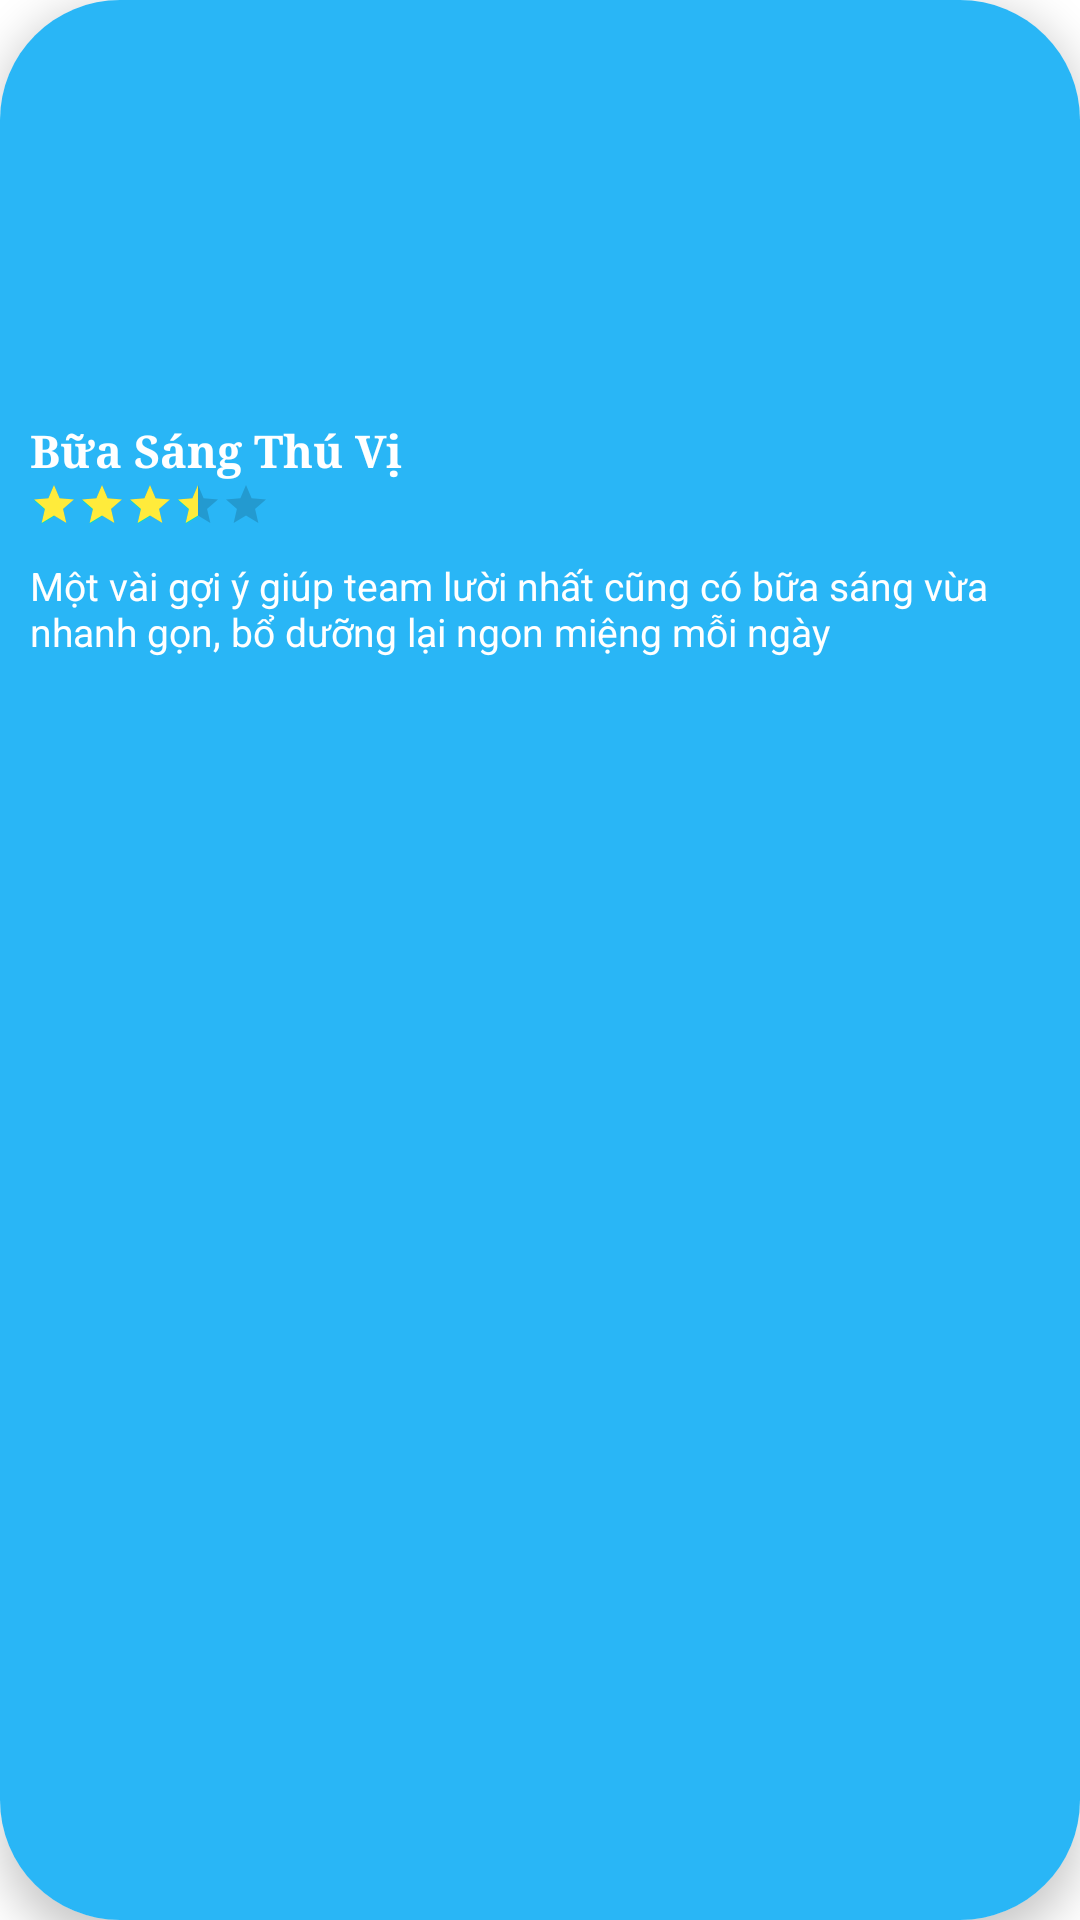

Here is an Android app screen rendered from its layout file. Give the layout XML and the strings, colors and styles it references.
<!-- AndroidManifest.xml: application theme Theme.SignInGoogle -->
<!-- res/layout/rcv1_card_design.xml -->
<?xml version="1.0" encoding="utf-8"?>
<androidx.cardview.widget.CardView
    xmlns:android="http://schemas.android.com/apk/res/android"
    android:layout_width="160dp"
    android:layout_height="280dp"
    xmlns:app="http://schemas.android.com/apk/res-auto"
    app:cardCornerRadius="40dp"
    app:cardElevation="8dp"
    android:layout_margin="10dp">

    <LinearLayout
        android:background="#29B6F6"
        android:layout_width="match_parent"
        android:layout_height="match_parent"
        android:orientation="vertical">

        <ImageView
            android:id="@+id/rcv1_img"
            android:layout_width="match_parent"
            android:layout_height="140dp"
            android:src="@drawable/amthuc1"
            android:scaleType="centerCrop"/>

        <TextView
            android:layout_marginLeft="10dp"
            android:id="@+id/txt_img"
            android:layout_width="wrap_content"
            android:layout_height="wrap_content"
            android:fontFamily="serif"
            android:text="Bữa Sáng Thú Vị"
            android:textColor="#FFFFFF"
            android:textSize="15sp"
            android:textStyle="bold" />

        <RatingBar
            style="@style/Widget.AppCompat.RatingBar.Small"
            android:layout_width="wrap_content"
            android:layout_height="wrap_content"
            android:layout_marginLeft="10dp"
            android:progressTint="#FFEB3B"
            android:rating="3.5" />

        <TextView
            android:layout_margin="10dp"
            android:id="@+id/txt_img_desc"
            android:layout_width="wrap_content"
            android:layout_height="wrap_content"
            android:textSize="13dp"
            android:text="Một vài gợi ý giúp team lười nhất cũng có bữa sáng vừa nhanh gọn, bổ dưỡng lại ngon miệng mỗi ngày"/>
    </LinearLayout>

</androidx.cardview.widget.CardView>
<!-- resources referenced by this layout -->
<resources>
  <style name="Theme.SignInGoogle" parent="Theme.MaterialComponents.DayNight.DarkActionBar">
          
          <item name="colorPrimary">@color/purple_500</item>
          <item name="colorPrimaryVariant">@color/purple_700</item>
          <item name="colorOnPrimary">@color/white</item>
          
          <item name="colorSecondary">@color/teal_200</item>
          <item name="colorSecondaryVariant">@color/teal_700</item>
          <item name="colorOnSecondary">@color/black</item>
          
          <item name="android:statusBarColor" tools:targetApi="l">?attr/colorPrimaryVariant</item>
          
          
          
          <item name="android:textColor">@color/white</item>
      </style>
  <color name="purple_500">#FF6200EE</color>
  <color name="purple_700">#FF3700B3</color>
  <color name="white">#FFFFFFFF</color>
  <color name="teal_200">#FF03DAC5</color>
  <color name="teal_700">#FF018786</color>
  <color name="black">#FF000000</color>
</resources>
